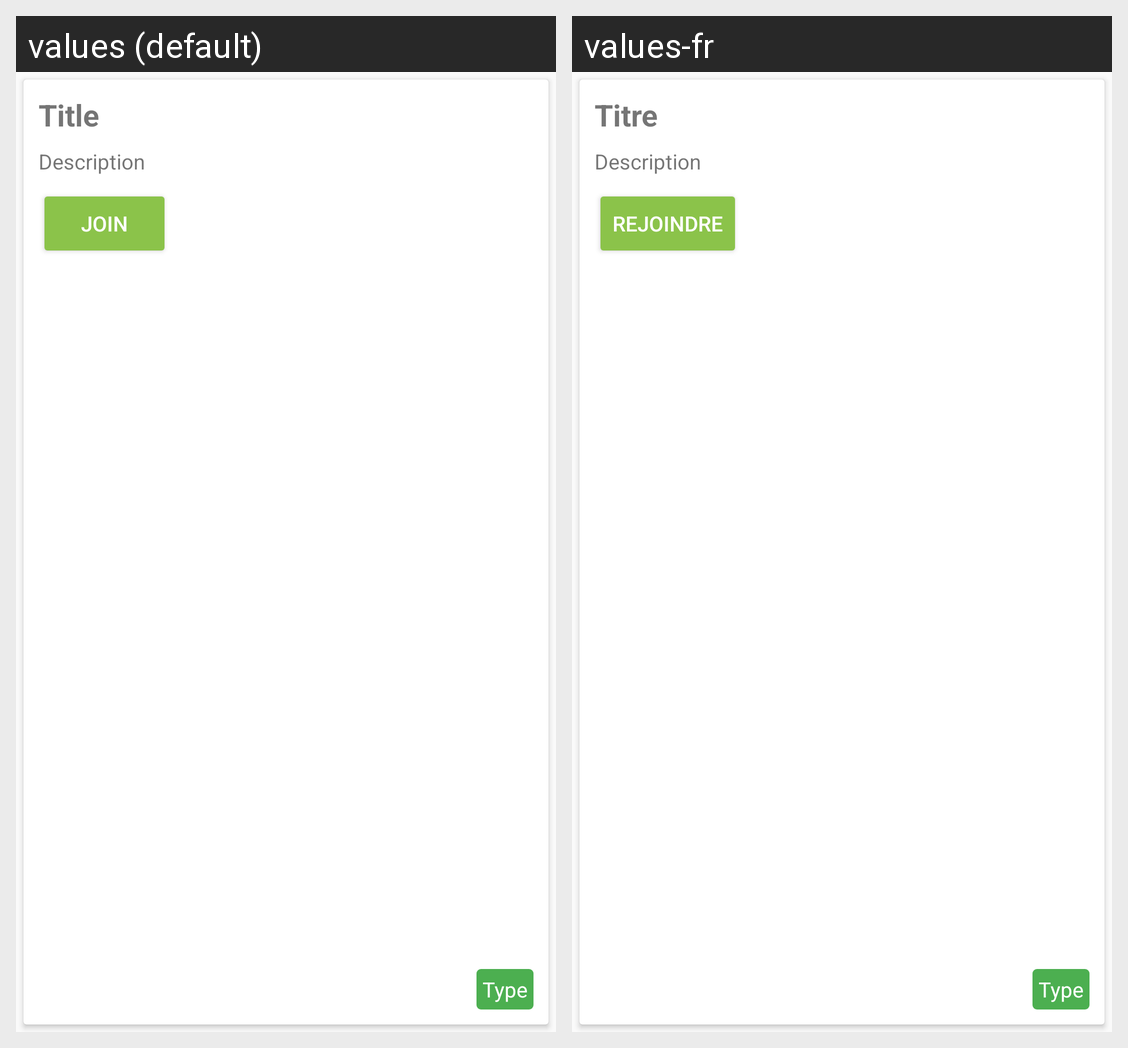

For this localized Android screen grid, give each drawn string resource with its value in every locale shown.
Android screen res/layout/community_item_search.xml rendered under 2 locales, left to right: values (default), values-fr. Device: Nexus 5 (rendered at 1080×1920; each locale shown at half size, 540×960, under a caption strip naming it); theme AppTheme.
Strings drawn on this screen, with the default value and each locale's value (text and hints the layout hard-codes, and strings that could not be matched under every locale, appear in the picture but are not listed):

title
  values: Title
  values-fr: Titre

description
  values: Description
  values-fr: Description

community_type
  values: Type
  values-fr: Type

community_join
  values: Join
  values-fr: Rejoindre
